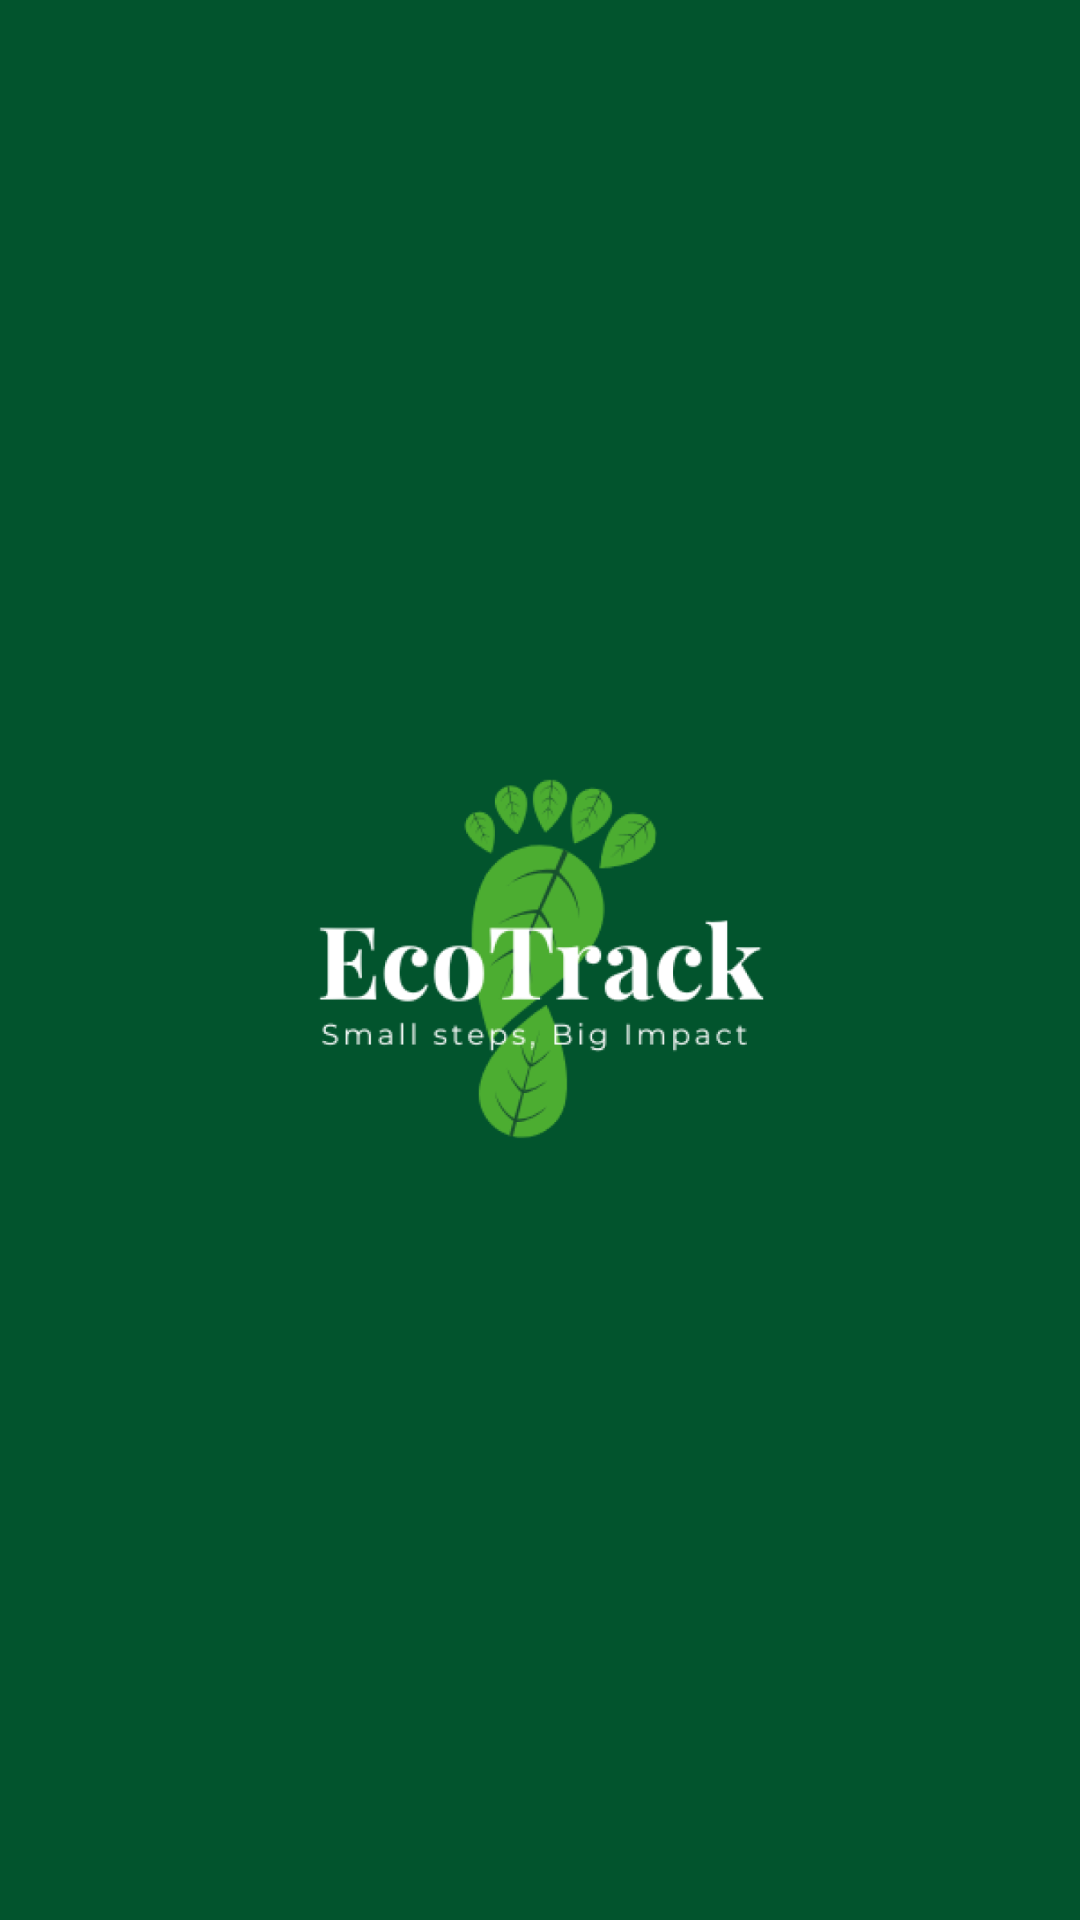

Layout XML and referenced resources for this Android screen:
<!-- AndroidManifest.xml: application theme Theme.Prime -->
<!-- res/layout/activity_splash_screen.xml -->
<?xml version="1.0" encoding="utf-8"?>
<androidx.constraintlayout.widget.ConstraintLayout xmlns:android="http://schemas.android.com/apk/res/android"
    xmlns:app="http://schemas.android.com/apk/res-auto"
    xmlns:tools="http://schemas.android.com/tools"
    android:id="@+id/main"
    android:layout_width="match_parent"
    android:layout_height="match_parent"
    android:background="#02542D"
    tools:context=".SplashScreen">


    <ImageView
        android:id="@+id/imageView"
        android:layout_width="300dp"
        android:layout_height="300dp"
        app:layout_constraintBottom_toBottomOf="parent"
        app:layout_constraintEnd_toEndOf="parent"
        app:layout_constraintStart_toStartOf="parent"
        app:layout_constraintTop_toTopOf="parent"
        app:srcCompat="@drawable/applogo" />
</androidx.constraintlayout.widget.ConstraintLayout>
<!-- resources referenced by this layout -->
<resources>
  <!-- drawable applogo: png bitmap (drawable, 69002 bytes) -->
  <style name="Theme.Prime" parent="Base.Theme.Prime" />
  <style name="Base.Theme.Prime" parent="Theme.Material3.DayNight.NoActionBar">
          
          
      </style>
</resources>
